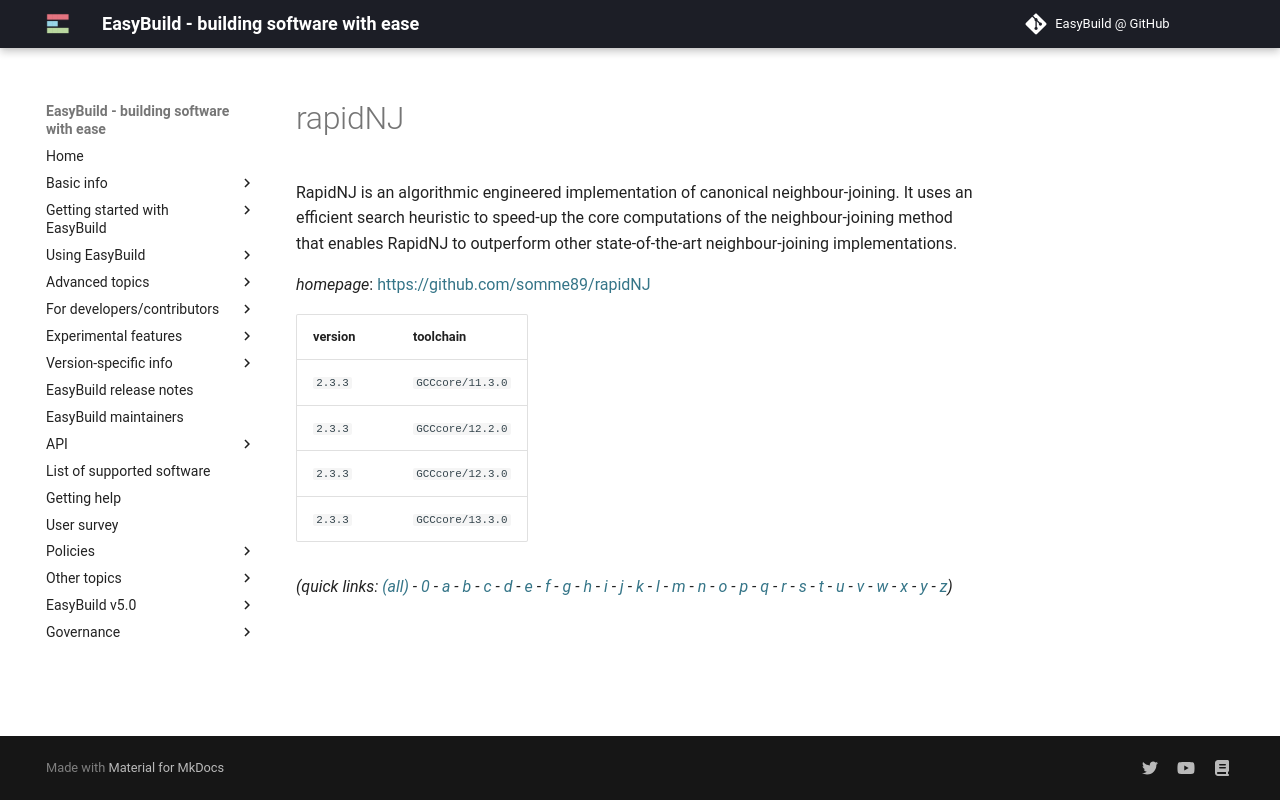

repository: easybuilders/easybuild-docs · page: version-specific/supported-software/r/rapidNJ/index.html · generator: mkdocs

---
search:
  boost: 0.5
---
# rapidNJ

RapidNJ is an algorithmic engineered implementation of canonical neighbour-joining. It uses an efficient search heuristic to speed-up the core computations of the neighbour-joining method that enables RapidNJ to outperform other state-of-the-art neighbour-joining implementations.

*homepage*: <https://github.com/somme89/rapidNJ>

version | toolchain
--------|----------
``2.3.3`` | ``GCCcore/11.3.0``
``2.3.3`` | ``GCCcore/12.2.0``
``2.3.3`` | ``GCCcore/12.3.0``
``2.3.3`` | ``GCCcore/13.3.0``


*(quick links: [(all)](../index.md) - [0](../0/index.md) - [a](../a/index.md) - [b](../b/index.md) - [c](../c/index.md) - [d](../d/index.md) - [e](../e/index.md) - [f](../f/index.md) - [g](../g/index.md) - [h](../h/index.md) - [i](../i/index.md) - [j](../j/index.md) - [k](../k/index.md) - [l](../l/index.md) - [m](../m/index.md) - [n](../n/index.md) - [o](../o/index.md) - [p](../p/index.md) - [q](../q/index.md) - [r](../r/index.md) - [s](../s/index.md) - [t](../t/index.md) - [u](../u/index.md) - [v](../v/index.md) - [w](../w/index.md) - [x](../x/index.md) - [y](../y/index.md) - [z](../z/index.md))*
